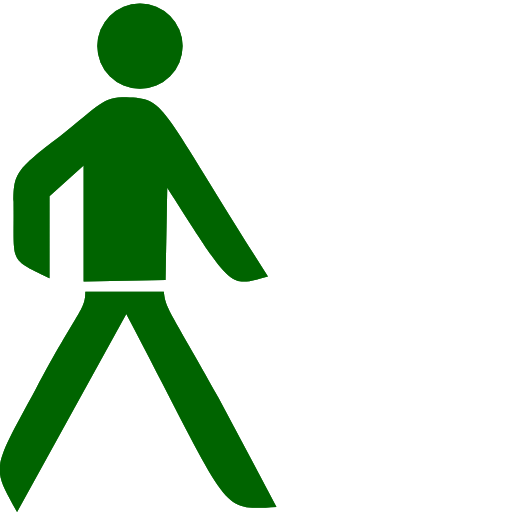
t = 0.00 s
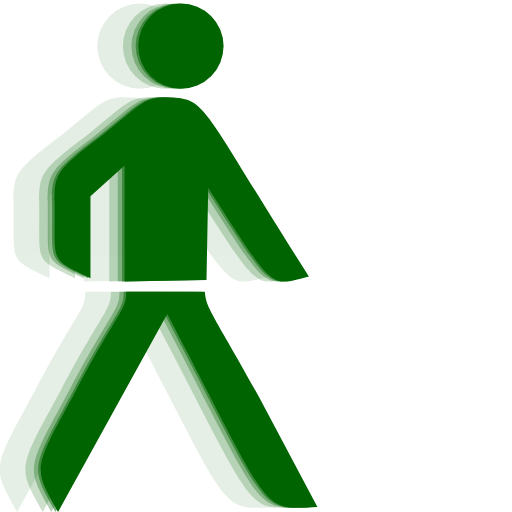
t = 1.00 s
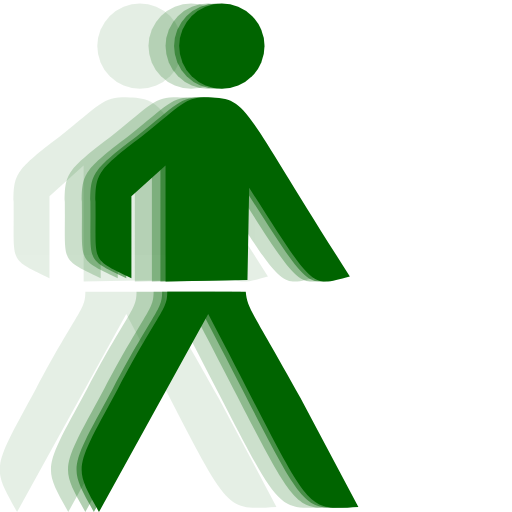
t = 2.00 s
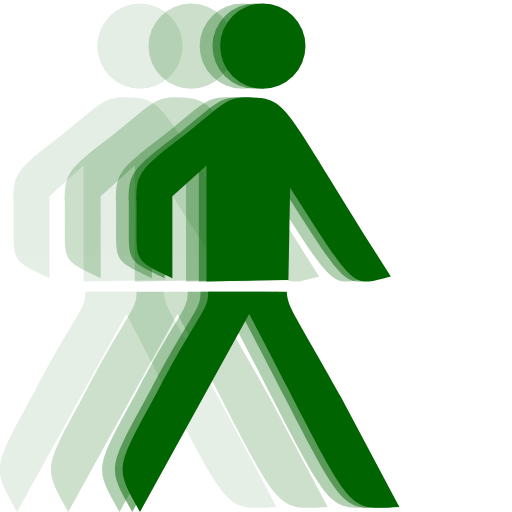
t = 3.00 s
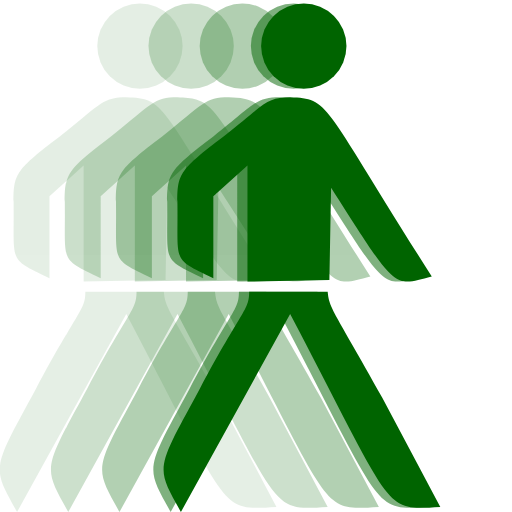
t = 4.00 s
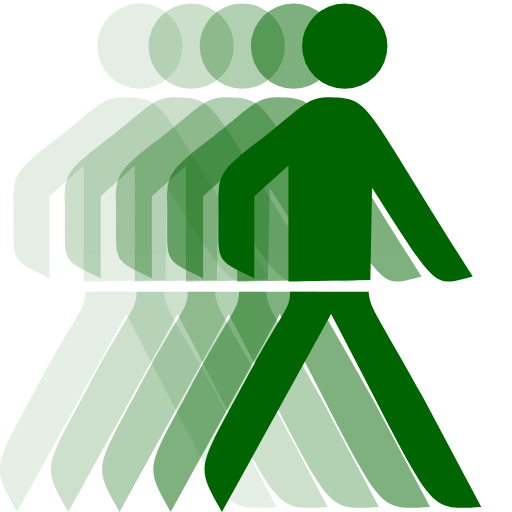
t = 5.00 s

The animated SVG that drew these frames (rendered in a browser with its animation timeline set to each time). Animation: 4 SMIL elements (animate=4); one cycle of 5.00 s.

<?xml version="1.0" encoding="UTF-8" standalone="no"?>
<svg version="1.1" baseProfile="full"
xmlns="http://www.w3.org/2000/svg" xmlns:xlink="http://www.w3.org/1999/xlink"
width="100px" height="100px" viewBox="0 0 300 300">
	<defs>
		<g id="fig" fill="darkgreen">
			<circle cx="82" cy="27" r="25" />
			<path d="M 157,162 C 92,60 98,58 74,57 C 60,57 59,61 35,80 C 6,102 8,102 8,126 C 8,154 6,152 29,163 L 29,115 L 49,97 L 49,165 L 97,164 L 98,110 C 137,171 134,168 157,162 z M 96,171 L 50,171 C 50,182 46,181 21,228 C -5,276 -5,273 10,300 L 74,184 C 136,302 128,299 162,297 L 128,233 C 99,181 97,181 96,171 z " />
		</g>
	</defs>
	<use id="f1" xlink:href="#fig" opacity="0.1" />
	<use xlink:href="#fig" opacity="0.2" x="30" >
		<animate attributeName="x" begin="0s" dur="2s" from="0" to="30" fill="freeze"/>
	</use>
	<use xlink:href="#fig" opacity="0.3" x="60" >
		<animate attributeName="x" begin="0s" dur="3s" from="0" to="60" fill="freeze"/>
	</use>
	<use xlink:href="#fig" opacity="0.5" x="90" >
		<animate attributeName="x" begin="0s" dur="4s" from="0" to="90" fill="freeze"/>
	</use>
	<use xlink:href="#fig" opacity="1" x="120" >
		<animate attributeName="x" begin="0s" dur="5s" from="0" to="120" fill="freeze"/>
	</use>	
</svg>
